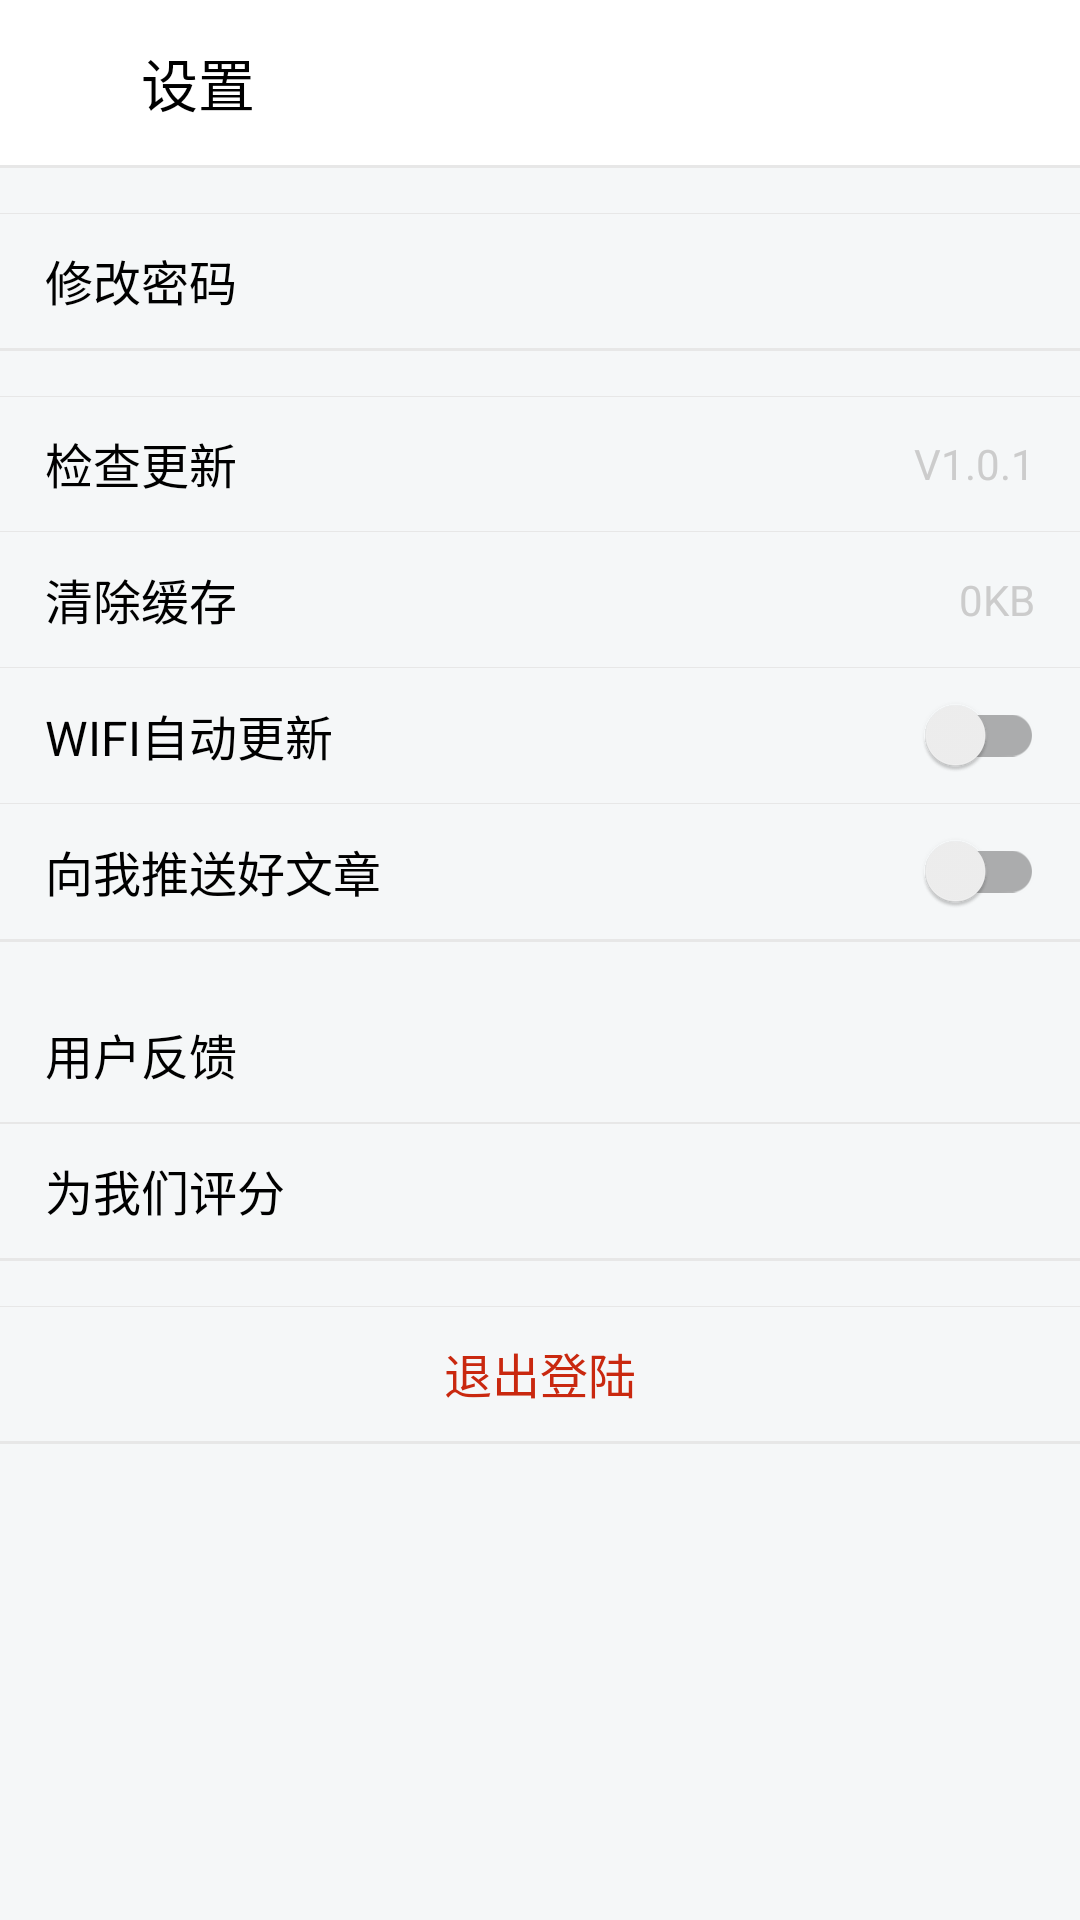

Android layout source for this screen:
<!-- AndroidManifest.xml: application theme AppTheme -->
<!-- res/layout/activity_setting.xml -->
<?xml version="1.0" encoding="utf-8"?>
<LinearLayout xmlns:android="http://schemas.android.com/apk/res/android"
    android:layout_width="match_parent"
    android:layout_height="match_parent"
    android:background="@color/page_bg"
    android:orientation="vertical">

    <RelativeLayout
        android:id="@+id/rl_title"
        android:layout_width="match_parent"
        android:layout_height="@dimen/toolbar_normal_height"
        android:background="@color/white">

        <ImageButton
            android:id="@+id/ib_back"
            android:layout_width="25dp"
            android:layout_height="25dp"
            android:layout_centerVertical="true"
            android:layout_marginStart="@dimen/ib_margin_left"
            android:background="@null"
            android:src="@drawable/ib_back_black" />

        <TextView
            android:id="@+id/tv_title"
            android:layout_width="wrap_content"
            android:layout_height="wrap_content"
            android:layout_centerVertical="true"
            android:layout_marginStart="10dp"
            android:layout_toEndOf="@id/ib_back"
            android:text="设置"
            android:textColor="@color/black"
            android:textSize="@dimen/title_text_size" />
    </RelativeLayout>

    <View
        android:layout_width="wrap_content"
        android:layout_height="1dp"
        android:background="@color/divider" />

    <RelativeLayout
        android:id="@+id/rl_update_password"
        style="@style/setting_item"
        android:layout_marginTop="15dp">

        <View
            android:layout_width="wrap_content"
            android:layout_height="1px"
            android:background="@color/divider" />

        <TextView
            style="@style/setting_item_text"
            android:text="修改密码" />

    </RelativeLayout>

    <View
        android:layout_width="match_parent"
        android:layout_height="1dp"
        android:background="@color/divider" />

    <RelativeLayout
        android:id="@+id/rl_check_update"
        style="@style/setting_item"
        android:layout_marginTop="15dp">

        <View
            android:layout_width="wrap_content"
            android:layout_height="1px"
            android:background="@color/divider" />

        <TextView
            style="@style/setting_item_text"
            android:text="检查更新" />

        <TextView
            android:id="@+id/tv_version_name"
            android:layout_width="wrap_content"
            android:layout_height="wrap_content"
            android:layout_alignParentEnd="true"
            android:layout_centerVertical="true"
            android:layout_marginEnd="@dimen/item_margin_right"
            android:text="V1.0.1"
            android:textColor="@color/grey" />


    </RelativeLayout>

    <View
        android:layout_width="wrap_content"
        android:layout_height="1px"
        android:background="@color/divider" />

    <RelativeLayout
        android:id="@+id/rl_clean_cache"
        style="@style/setting_item">

        <TextView
            style="@style/setting_item_text"
            android:text="清除缓存" />

        <TextView
            android:id="@+id/tv_cache_num"
            android:layout_width="wrap_content"
            android:layout_height="wrap_content"
            android:layout_alignParentEnd="true"
            android:layout_centerVertical="true"
            android:layout_marginEnd="@dimen/item_margin_right"
            android:text="0KB"
            android:textColor="@color/grey" />

    </RelativeLayout>

    <View
        android:layout_width="wrap_content"
        android:layout_height="1px"
        android:background="@color/divider" />

    <RelativeLayout style="@style/setting_item">

        <TextView
            style="@style/setting_item_text"
            android:text="WIFI自动更新" />

        <android.support.v7.widget.SwitchCompat
            android:id="@+id/switch_wifi_auto"
            style="@style/setting_switch"
            android:layout_width="match_parent"
            android:layout_height="match_parent" />

    </RelativeLayout>

    <View
        android:layout_width="wrap_content"
        android:layout_height="1px"
        android:background="@color/divider" />

    <RelativeLayout style="@style/setting_item">

        <TextView
            style="@style/setting_item_text"
            android:text="向我推送好文章" />

        <android.support.v7.widget.SwitchCompat
            android:id="@+id/switch_push_article"
            style="@style/setting_switch"
            android:layout_width="match_parent"
            android:layout_height="match_parent" />

    </RelativeLayout>

    <View
        android:layout_width="match_parent"
        android:layout_height="1dp"
        android:background="@color/divider" />

    <RelativeLayout
        android:id="@+id/rl_feedback"
        style="@style/setting_item"
        android:layout_marginTop="15dp">

        <TextView
            style="@style/setting_item_text"
            android:text="用户反馈" />

    </RelativeLayout>

    <View
        android:layout_width="match_parent"
        android:layout_height="1px"
        android:background="@color/divider" />

    <RelativeLayout
        android:id="@+id/rl_star"
        style="@style/setting_item">

        <View
            android:layout_width="wrap_content"
            android:layout_height="1px"
            android:background="@color/divider" />

        <TextView
            style="@style/setting_item_text"
            android:text="为我们评分" />

    </RelativeLayout>


    <View
        android:layout_width="match_parent"
        android:layout_height="1dp"
        android:background="@color/divider" />

    <RelativeLayout
        android:id="@+id/rl_login_out"
        style="@style/setting_item"
        android:layout_marginTop="15dp">

        <View
            android:layout_width="wrap_content"
            android:layout_height="1px"
            android:background="@color/divider" />

        <TextView
            style="@style/setting_item_text"
            android:layout_centerHorizontal="true"
            android:text="退出登陆"
            android:textColor="@color/red" />

    </RelativeLayout>

    <View
        android:layout_width="match_parent"
        android:layout_height="1dp"
        android:background="@color/divider" />

</LinearLayout>
<!-- resources referenced by this layout -->
<resources>
  <color name="black">#000000</color>
  <color name="divider">#e7e7e7</color>
  <color name="grey">#cccccc</color>
  <color name="page_bg">#f5f7f8</color>
  <color name="red">#C9280F</color>
  <color name="white">#ffffff</color>
  <dimen name="ib_margin_left">12dp</dimen>
  <dimen name="item_margin_right">15dp</dimen>
  <dimen name="title_text_size">19sp</dimen>
  <dimen name="toolbar_normal_height">55dp</dimen>
  <style name="setting_item">
          <item name="android:layout_width">match_parent</item>
          <item name="android:layout_height">45dp</item>
          <item name="android:background">@drawable/bg_ripple</item>
          <item name="android:clickable">true</item>
      </style>
  <style name="setting_item_text">
          <item name="android:layout_width">wrap_content</item>
          <item name="android:layout_height">wrap_content</item>
          <item name="android:layout_centerVertical">true</item>
          <item name="android:layout_marginLeft">@dimen/item_margin_left</item>
          <item name="android:textColor">@color/black</item>
          <item name="android:textSize">16sp</item>
      </style>
  <style name="setting_switch">
          <item name="android:layout_width">wrap_content</item>
          <item name="android:layout_height">wrap_content</item>
          <item name="android:layout_centerVertical">true</item>
          <item name="android:layout_alignParentRight">true</item>
          <item name="android:layout_marginRight">@dimen/ib_margin_right</item>
      </style>
  <style name="AppTheme" parent="Theme.AppCompat.Light.NoActionBar">
          
          <item name="colorPrimary">@color/colorPrimary</item>
          <item name="colorPrimaryDark">@color/colorPrimaryDark</item>
          <item name="colorAccent">@color/colorAccent</item>
      </style>
  <!-- drawable bg_ripple (drawable) -->
  <?xml version="1.0" encoding="utf-8"?>
  <selector xmlns:android="http://schemas.android.com/apk/res/android" android:enterFadeDuration="200" android:exitFadeDuration="200">
      <item android:drawable="@color/divider" android:state_pressed="true" />
      <item android:drawable="@color/white" />
  </selector>
  <dimen name="item_margin_left">15dp</dimen>
  <dimen name="ib_margin_right">12dp</dimen>
  <color name="colorPrimary">#007fff</color>
  <color name="colorPrimaryDark">#0072e5</color>
  <color name="colorAccent">#2196F3</color>
</resources>
